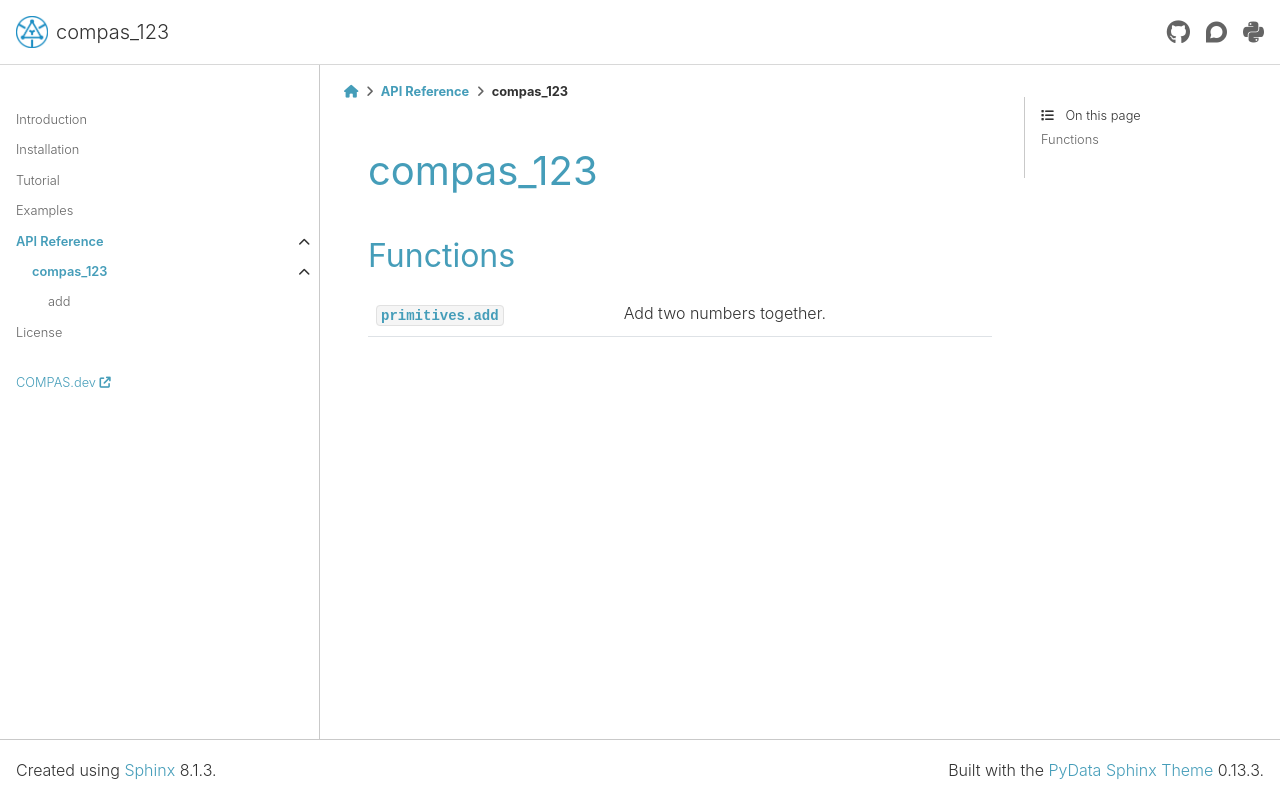

repository: petrasvestartas/compas_123 · page: latest/api/compas_123.html · generator: sphinx

********************************************************************************
compas_123
********************************************************************************

.. currentmodule:: compas_123


Functions
=========

.. autosummary::
    :toctree: generated/
    :nosignatures:

    primitives.add
